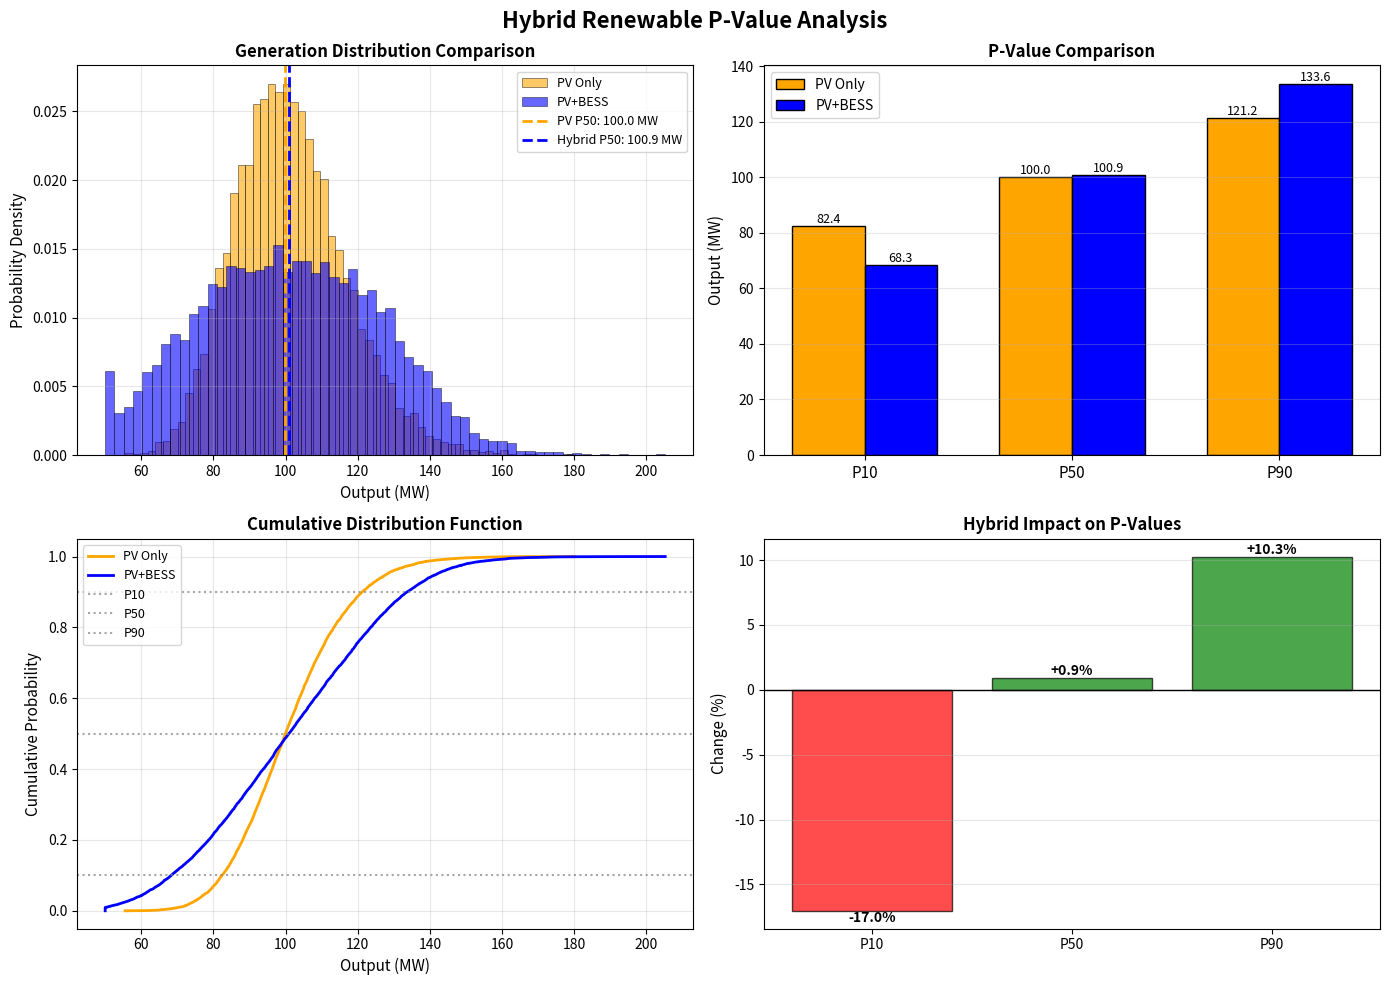

Source code (Python):
import numpy as np
import matplotlib.pyplot as plt
from scipy import stats

# Set random seed for reproducibility
np.random.seed(42)

# ============================================================================
# CONFIGURATION PARAMETERS
# ============================================================================

# Generation parameters
PV_P50 = 100          # MW - median PV output
PV_SIGMA = 0.15       # Lognormal shape parameter (controls variability)
N_SAMPLES = 10000     # Monte Carlo iterations

# Market parameters
PRICE_P50 = 50        # $/MWh - median electricity price
PRICE_STD = 20        # $/MWh - price volatility

# Battery parameters
BATTERY_CAPACITY = 50     # MWh - storage capacity
CHARGE_THRESHOLD = 40     # $/MWh - price below which to charge
DISCHARGE_THRESHOLD = 60  # $/MWh - price above which to discharge
CHARGE_RATE = 25          # MW - maximum charging power
DISCHARGE_RATE = 25       # MW - maximum discharging power

# ============================================================================
# PROBABILITY DISTRIBUTION GENERATION
# ============================================================================

def generate_pv_samples(p50, sigma, n_samples):
    """
    Generate PV output samples using lognormal distribution.
    
    Lognormal is appropriate for generation because:
    - Bounded below by zero (can't have negative generation)
    - Right-skewed (weather variability creates occasional high output)
    - Physically realistic for solar irradiance patterns
    """
    mu = np.log(p50)  # Mean of underlying normal distribution
    samples = np.random.lognormal(mean=mu, sigma=sigma, size=n_samples)
    return samples

def generate_price_samples(p50, std, n_samples):
    """
    Generate electricity price samples using normal distribution.
    
    Simplified model - real markets show:
    - Fat tails (extreme prices more common than normal distribution)
    - Mean reversion
    - Seasonality and time-of-day patterns
    """
    samples = np.random.normal(loc=p50, scale=std, size=n_samples)
    # Clip negative prices (rare but possible in some markets)
    samples = np.maximum(samples, 0)
    return samples

# ============================================================================
# BATTERY DISPATCH LOGIC
# ============================================================================

def simple_dispatch(pv_output, price, battery_capacity, charge_threshold, 
                   discharge_threshold, charge_rate, discharge_rate):
    """
    Simplified battery dispatch optimization.
    
    Real-world implementations would include:
    - State of charge (SoC) tracking across time periods
    - Round-trip efficiency (typically 85-90%)
    - Degradation constraints (cycle counting)
    - Ramp rate limits
    - Multi-period optimization horizon
    
    This version: Single-period decision based on price thresholds
    """
    net_output = pv_output
    
    # Charging logic: Low prices + excess PV generation
    if price < charge_threshold and pv_output > 50:
        # Charge battery with excess PV (simplified)
        excess_pv = pv_output - 50
        charge_amount = min(battery_capacity, excess_pv, charge_rate)
        net_output = pv_output - charge_amount
        
    # Discharging logic: High prices
    elif price > discharge_threshold:
        # Discharge battery to maximize revenue
        discharge_amount = min(battery_capacity, discharge_rate)
        net_output = pv_output + discharge_amount
    
    return net_output

# ============================================================================
# P-VALUE CALCULATION
# ============================================================================

def calculate_pvalues(samples):
    """
    Calculate P10, P50, P90 from sample distribution.
    
    P10: 10th percentile (pessimistic case - only 10% chance of lower output)
    P50: 50th percentile (median - most likely outcome)
    P90: 90th percentile (optimistic case - only 10% chance of higher output)
    """
    return {
        'P10': np.percentile(samples, 10),
        'P50': np.percentile(samples, 50),
        'P90': np.percentile(samples, 90),
        'Mean': np.mean(samples),
        'Std': np.std(samples)
    }

# ============================================================================
# MAIN SIMULATION
# ============================================================================

def run_simulation():
    """Execute Monte Carlo simulation and generate results."""
    
    print("=" * 70)
    print("HYBRID RENEWABLE P-VALUE CALCULATOR")
    print("=" * 70)
    print(f"\nSimulation Parameters:")
    print(f"  PV P50: {PV_P50} MW")
    print(f"  Battery Capacity: {BATTERY_CAPACITY} MWh")
    print(f"  Charge Threshold: ${CHARGE_THRESHOLD}/MWh")
    print(f"  Discharge Threshold: ${DISCHARGE_THRESHOLD}/MWh")
    print(f"  Monte Carlo Samples: {N_SAMPLES:,}")
    print("\n" + "-" * 70)
    
    # Generate samples
    print("\nGenerating probability distributions...")
    pv_samples = generate_pv_samples(PV_P50, PV_SIGMA, N_SAMPLES)
    price_samples = generate_price_samples(PRICE_P50, PRICE_STD, N_SAMPLES)
    
    # Apply battery dispatch to each scenario
    print("Simulating hybrid dispatch optimization...")
    hybrid_samples = np.array([
        simple_dispatch(pv, price, BATTERY_CAPACITY, CHARGE_THRESHOLD,
                       DISCHARGE_THRESHOLD, CHARGE_RATE, DISCHARGE_RATE)
        for pv, price in zip(pv_samples, price_samples)
    ])
    
    # Calculate P-values
    pv_pvalues = calculate_pvalues(pv_samples)
    hybrid_pvalues = calculate_pvalues(hybrid_samples)
    
    # Display results
    print("\n" + "=" * 70)
    print("RESULTS")
    print("=" * 70)
    
    print("\nPV-Only Statistics:")
    for key, value in pv_pvalues.items():
        print(f"  {key}: {value:.2f} MW")
    
    print("\nHybrid (PV+BESS) Statistics:")
    for key, value in hybrid_pvalues.items():
        print(f"  {key}: {value:.2f} MW")
    
    print("\n" + "-" * 70)
    print("P-Value Comparison:")
    for key in ['P10', 'P50', 'P90']:
        delta = hybrid_pvalues[key] - pv_pvalues[key]
        pct_change = (delta / pv_pvalues[key]) * 100
        print(f"  {key}: {delta:+.2f} MW ({pct_change:+.1f}%)")
    
    # Generate visualization
    create_visualization(pv_samples, hybrid_samples, pv_pvalues, hybrid_pvalues)
    
    print("\n" + "=" * 70)
    print("Visualization saved: hybrid_pvalue_analysis.png")
    print("=" * 70)
    
    return pv_samples, hybrid_samples, pv_pvalues, hybrid_pvalues

# ============================================================================
# VISUALIZATION
# ============================================================================

def create_visualization(pv_samples, hybrid_samples, pv_pvalues, hybrid_pvalues):
    """Create comprehensive visualization of results."""
    
    fig, axes = plt.subplots(2, 2, figsize=(14, 10))
    fig.suptitle('Hybrid Renewable P-Value Analysis', fontsize=16, fontweight='bold')
    
    # Plot 1: Probability distributions
    ax1 = axes[0, 0]
    ax1.hist(pv_samples, bins=60, alpha=0.6, label='PV Only', 
             density=True, color='orange', edgecolor='black', linewidth=0.5)
    ax1.hist(hybrid_samples, bins=60, alpha=0.6, label='PV+BESS', 
             density=True, color='blue', edgecolor='black', linewidth=0.5)
    ax1.axvline(pv_pvalues['P50'], color='orange', linestyle='--', 
                linewidth=2, label=f"PV P50: {pv_pvalues['P50']:.1f} MW")
    ax1.axvline(hybrid_pvalues['P50'], color='blue', linestyle='--', 
                linewidth=2, label=f"Hybrid P50: {hybrid_pvalues['P50']:.1f} MW")
    ax1.set_xlabel('Output (MW)', fontsize=11)
    ax1.set_ylabel('Probability Density', fontsize=11)
    ax1.set_title('Generation Distribution Comparison', fontsize=12, fontweight='bold')
    ax1.legend(loc='upper right', fontsize=9)
    ax1.grid(True, alpha=0.3)
    
    # Plot 2: P-value comparison
    ax2 = axes[0, 1]
    p_levels = ['P10', 'P50', 'P90']
    pv_vals = [pv_pvalues[p] for p in p_levels]
    hybrid_vals = [hybrid_pvalues[p] for p in p_levels]
    
    x = np.arange(len(p_levels))
    width = 0.35
    
    bars1 = ax2.bar(x - width/2, pv_vals, width, label='PV Only', 
                    color='orange', edgecolor='black', linewidth=1)
    bars2 = ax2.bar(x + width/2, hybrid_vals, width, label='PV+BESS', 
                    color='blue', edgecolor='black', linewidth=1)
    
    ax2.set_ylabel('Output (MW)', fontsize=11)
    ax2.set_title('P-Value Comparison', fontsize=12, fontweight='bold')
    ax2.set_xticks(x)
    ax2.set_xticklabels(p_levels, fontsize=11)
    ax2.legend(fontsize=10)
    ax2.grid(True, axis='y', alpha=0.3)
    
    # Add value labels on bars
    for bars in [bars1, bars2]:
        for bar in bars:
            height = bar.get_height()
            ax2.text(bar.get_x() + bar.get_width()/2., height,
                    f'{height:.1f}',
                    ha='center', va='bottom', fontsize=9)
    
    # Plot 3: Cumulative distribution function
    ax3 = axes[1, 0]
    pv_sorted = np.sort(pv_samples)
    hybrid_sorted = np.sort(hybrid_samples)
    cumulative = np.arange(1, len(pv_samples) + 1) / len(pv_samples)
    
    ax3.plot(pv_sorted, cumulative, label='PV Only', color='orange', linewidth=2)
    ax3.plot(hybrid_sorted, cumulative, label='PV+BESS', color='blue', linewidth=2)
    ax3.axhline(0.1, color='gray', linestyle=':', alpha=0.7, label='P10')
    ax3.axhline(0.5, color='gray', linestyle=':', alpha=0.7, label='P50')
    ax3.axhline(0.9, color='gray', linestyle=':', alpha=0.7, label='P90')
    ax3.set_xlabel('Output (MW)', fontsize=11)
    ax3.set_ylabel('Cumulative Probability', fontsize=11)
    ax3.set_title('Cumulative Distribution Function', fontsize=12, fontweight='bold')
    ax3.legend(fontsize=9)
    ax3.grid(True, alpha=0.3)
    
    # Plot 4: Delta analysis (percentage change)
    ax4 = axes[1, 1]
    deltas = [(hybrid_pvalues[p] - pv_pvalues[p]) / pv_pvalues[p] * 100 
              for p in p_levels]
    colors = ['green' if d > 0 else 'red' for d in deltas]
    
    bars = ax4.bar(p_levels, deltas, color=colors, edgecolor='black', 
                   linewidth=1, alpha=0.7)
    ax4.axhline(0, color='black', linestyle='-', linewidth=1)
    ax4.set_ylabel('Change (%)', fontsize=11)
    ax4.set_title('Hybrid Impact on P-Values', fontsize=12, fontweight='bold')
    ax4.grid(True, axis='y', alpha=0.3)
    
    # Add value labels
    for bar, delta in zip(bars, deltas):
        height = bar.get_height()
        ax4.text(bar.get_x() + bar.get_width()/2., height,
                f'{delta:+.1f}%',
                ha='center', va='bottom' if height > 0 else 'top', 
                fontsize=10, fontweight='bold')
    
    plt.tight_layout()
    plt.savefig('hybrid_pvalue_analysis.png', dpi=300, bbox_inches='tight')
    print("\n✓ Visualization created successfully")

# ============================================================================
# EXECUTE
# ============================================================================

if __name__ == "__main__":
    pv_samples, hybrid_samples, pv_pvalues, hybrid_pvalues = run_simulation()
